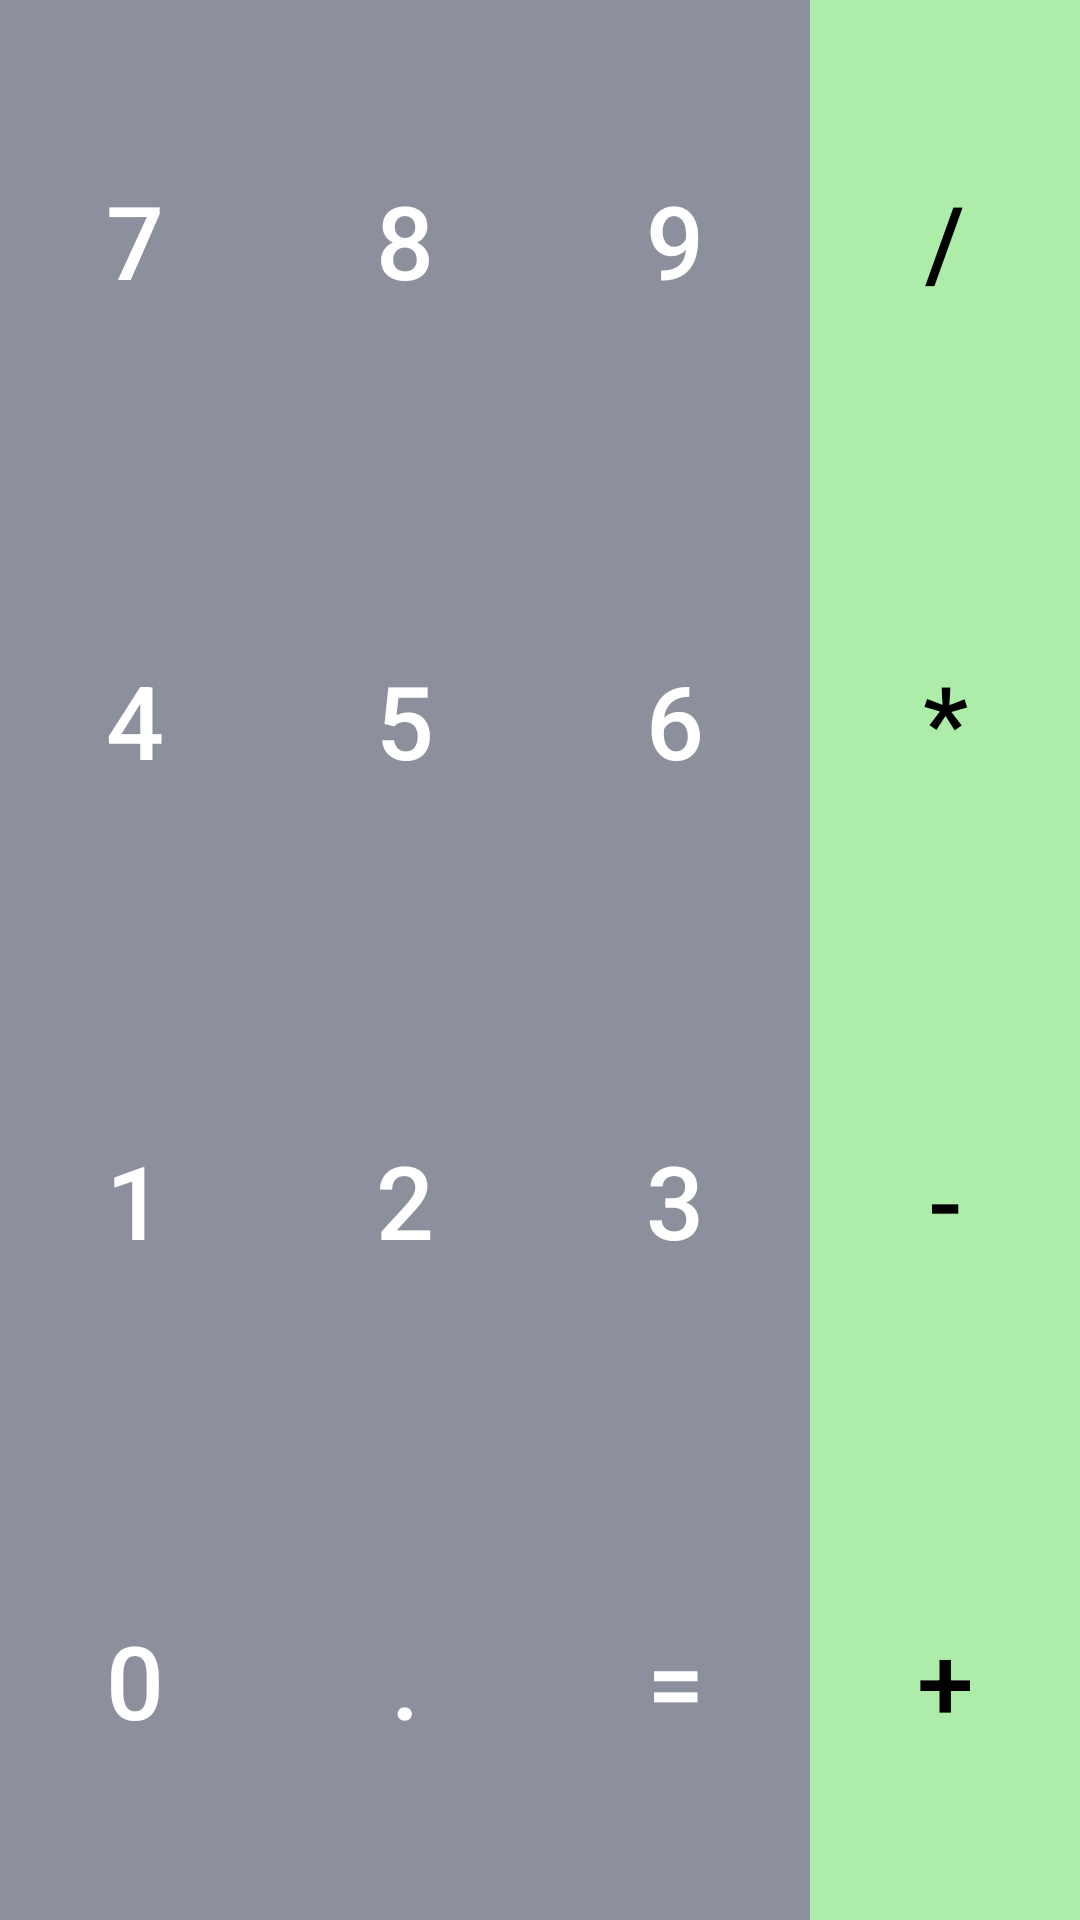

This screen was rendered from an Android layout file. Write that file and the resources it references.
<!-- AndroidManifest.xml: application theme AppTheme -->
<!-- res/layout/fragment_input.xml -->
<LinearLayout xmlns:android="http://schemas.android.com/apk/res/android"
    xmlns:tools="http://schemas.android.com/tools"
    android:layout_width="match_parent"
    android:layout_height="match_parent"
    android:orientation="vertical"
    tools:context="com.example.seanreddy.calculatorassignment.fragments.InputFragment">

    <LinearLayout
        android:orientation="horizontal"
        android:layout_width="match_parent"
        android:layout_height="0dp"
        android:layout_weight="1"
        >

        <Button
            style="@style/button_number"
            android:id="@+id/btn_number_seven"
            android:layout_width="0dp"
            android:layout_height="match_parent"
            android:layout_weight="1"
            android:text="7"
            />

        <Button
            style="@style/button_number"
            android:id="@+id/btn_number_eight"
            android:layout_width="0dp"
            android:layout_height="match_parent"
            android:layout_weight="1"
            android:text="8"
            />

        <Button
            style="@style/button_number"
            android:id="@+id/btn_number_nine"
            android:layout_width="0dp"
            android:layout_height="match_parent"
            android:layout_weight="1"
            android:text="9"
            />

        <Button
            style="@style/button_operation"
            android:id="@+id/btn_operator_divide"
            android:layout_width="0dp"
            android:layout_height="match_parent"
            android:layout_weight="1"
            android:text="/"
            />

    </LinearLayout>

    <LinearLayout
        android:orientation="horizontal"
        android:layout_width="match_parent"
        android:layout_height="0dp"
        android:layout_weight="1"
        >

        <Button
            style="@style/button_number"
            android:id="@+id/btn_number_four"
            android:layout_width="0dp"
            android:layout_height="match_parent"
            android:layout_weight="1"
            android:text="4"
            />

        <Button
            style="@style/button_number"
            android:id="@+id/btn_number_five"
            android:layout_width="0dp"
            android:layout_height="match_parent"
            android:layout_weight="1"
            android:text="5"
            />

        <Button
            style="@style/button_number"
            android:id="@+id/btn_number_six"
            android:layout_width="0dp"
            android:layout_height="match_parent"
            android:layout_weight="1"
            android:text="6"
            />

        <Button
            style="@style/button_operation"
            android:id="@+id/btn_operator_multiply"
            android:layout_width="0dp"
            android:layout_height="match_parent"
            android:layout_weight="1"
            android:text="*"
            />

    </LinearLayout>

    <LinearLayout
        android:orientation="horizontal"
        android:layout_width="match_parent"
        android:layout_height="0dp"
        android:layout_weight="1"
        >

        <Button
            style="@style/button_number"
            android:id="@+id/btn_number_one"
            android:layout_width="0dp"
            android:layout_height="match_parent"
            android:layout_weight="1"
            android:text="1"
            />

        <Button
            style="@style/button_number"
            android:id="@+id/btn_number_two"
            android:layout_width="0dp"
            android:layout_height="match_parent"
            android:layout_weight="1"
            android:text="2"
            />

        <Button
            style="@style/button_number"
            android:id="@+id/btn_number_three"
            android:layout_width="0dp"
            android:layout_height="match_parent"
            android:layout_weight="1"
            android:text="3"
            />

        <Button
            style="@style/button_operation"
            android:id="@+id/btn_operator_subtract"
            android:layout_width="0dp"
            android:layout_height="match_parent"
            android:layout_weight="1"
            android:text="-"
            />

    </LinearLayout>

    <LinearLayout
        android:orientation="horizontal"
        android:layout_width="match_parent"
        android:layout_height="0dp"
        android:layout_weight="1"
        >

        <Button
            style="@style/button_number"
            android:id="@+id/btn_number_zero"
            android:layout_width="0dp"
            android:layout_height="match_parent"
            android:layout_weight="1"
            android:text="0"
            />

        <Button
            style="@style/button_number"
            android:id="@+id/btn_decimal"
            android:layout_width="0dp"
            android:layout_height="match_parent"
            android:layout_weight="1"
            android:text="."
            />

        <Button
            style="@style/button_number"
            android:id="@+id/btn_evaluate"
            android:layout_width="0dp"
            android:layout_height="match_parent"
            android:layout_weight="1"
            android:text="="
            />

        <Button
            style="@style/button_operation"
            android:id="@+id/btn_operator_add"
            android:layout_width="0dp"
            android:layout_height="match_parent"
            android:layout_weight="1"
            android:text="+" />

    </LinearLayout>


</LinearLayout>
<!-- resources referenced by this layout -->
<resources>
  <style name="button_number">
          <item name="android:textColor">@android:color/white</item>
          <item name="android:background">@color/colorPrimary</item>
          <item name="android:textSize">34sp</item>
      </style>
  <style name="button_operation">
          <item name="android:textColor">@android:color/black</item>
          <item name="android:background">@color/colorAccent</item>
          <item name="android:textSize">34sp</item>
      </style>
  <style name="AppTheme" parent="Theme.AppCompat.Light.DarkActionBar">
          
          <item name="colorPrimary">@color/colorPrimary</item>
          <item name="colorPrimaryDark">@color/colorPrimaryDark</item>
          <item name="colorAccent">@color/colorAccent</item>
      </style>
  <color name="colorPrimary">#8c8f9c</color>
  <color name="colorAccent">#aeeda9</color>
  <color name="colorPrimaryDark">#9195ac</color>
</resources>
